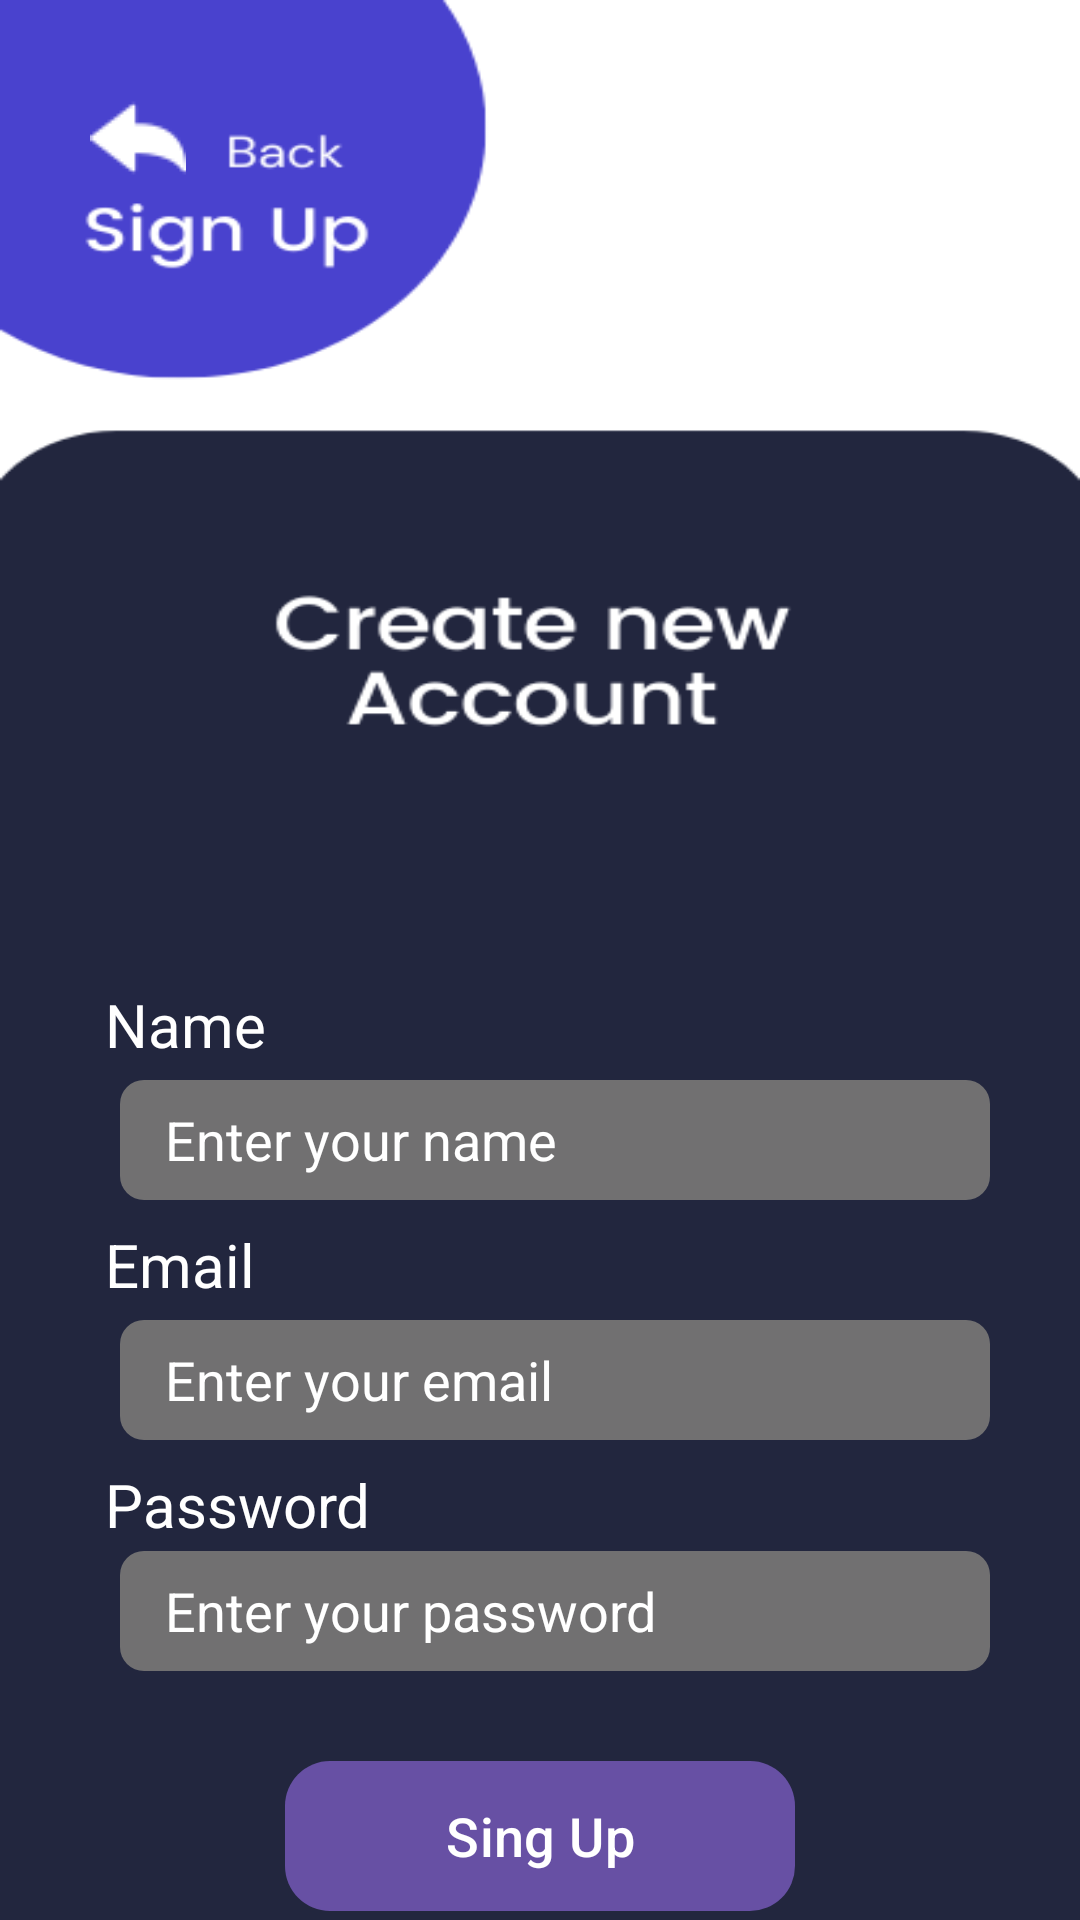

Android layout source for this screen:
<!-- AndroidManifest.xml: application theme Theme.Material3.Light.NoActionBar -->
<!-- res/layout/activity_sign_up.xml -->
<?xml version="1.0" encoding="utf-8"?>
<RelativeLayout
    xmlns:android="http://schemas.android.com/apk/res/android"
    xmlns:app="http://schemas.android.com/apk/res-auto"
    xmlns:tools="http://schemas.android.com/tools"
    android:layout_width="match_parent"
    android:layout_height="match_parent"
    android:background="@drawable/signup"
    tools:context=".SignUp">

    <ImageView
        android:layout_width="wrap_content"
        android:layout_height="wrap_content"
        android:id="@+id/back"
        android:src="@drawable/back"
        android:layout_marginTop="30dp"
        android:layout_marginLeft="30dp"/>

    <TextView
        android:layout_width="wrap_content"
        android:layout_height="wrap_content"
        android:text="@string/name"
        android:layout_marginTop="328dp"
        android:layout_marginLeft="35dp"
        android:textColor="@color/white"
        android:textSize="20sp"/>

    <EditText
        android:layout_width="290dp"
        android:layout_height="40dp"
        android:id="@+id/Ename"
        android:textColor="@color/white"
        android:layout_marginTop="360dp"
        android:layout_marginLeft="40dp"
        android:background="@drawable/rounded_edittext_bg"
        android:hint="Enter your name"
        android:paddingLeft="15dp"
        android:textColorHint="@color/white"/>

    <TextView
        android:layout_width="wrap_content"
        android:layout_height="wrap_content"
        android:text="@string/email"
        android:layout_marginTop="408dp"
        android:layout_marginLeft="35dp"
        android:textColor="@color/white"
        android:textSize="20sp"/>


    <EditText
        android:layout_width="290dp"
        android:layout_height="40dp"
        android:id="@+id/Eemail"
        android:layout_below="@+id/Ename"
        android:textColor="@color/white"
        android:layout_marginTop="40dp"
        android:layout_marginLeft="40dp"
        android:background="@drawable/rounded_edittext_bg"
        android:hint="Enter your email"
        android:paddingLeft="15dp"
        android:textColorHint="@color/white"/>

    <TextView
        android:layout_width="wrap_content"
        android:layout_height="wrap_content"
        android:text="@string/password"
        android:layout_marginTop="488dp"
        android:layout_marginLeft="35dp"
        android:textColor="@color/white"
        android:textSize="20sp"/>

    <EditText
        android:layout_width="290dp"
        android:layout_height="40dp"
        android:id="@+id/Epassword"
        android:layout_below="@+id/Eemail"
        android:textColor="@color/white"
        android:layout_marginTop="37dp"
        android:layout_marginLeft="40dp"
        android:background="@drawable/rounded_edittext_bg"
        android:hint="Enter your password"
        android:paddingLeft="15dp"
        android:textColorHint="@color/white"/>

    <Button
        android:layout_width="170dp"
        android:layout_height="50dp"
        android:id="@+id/SignUp"
        android:layout_below="@+id/Epassword"
        android:layout_marginTop="30dp"
        android:layout_centerHorizontal="true"
        android:text="@string/singupGo"
        android:textAllCaps="false"
        android:textSize="18sp"
        android:background="@drawable/rounded_button_bg"
        android:textAlignment="center"/>

    <TextView
        android:layout_width="wrap_content"
        android:layout_height="wrap_content"
        android:text="@string/AHA"
        android:textAllCaps="false"
        android:layout_below="@id/SignUp"
        android:layout_marginLeft="65dp"
        android:layout_marginTop="6dp"
        android:textSize="18sp"
        android:textColor="#E91E63"
        android:layout_marginStart="65dp"
        android:layout_centerHorizontal="true"/>

    <TextView
        android:layout_width="wrap_content"
        android:layout_height="wrap_content"
        android:id="@+id/loginGo"
        android:text="@string/login"
        android:textAllCaps="false"
        android:layout_below="@id/SignUp"
        android:layout_marginLeft="65dp"
        android:layout_marginTop="30dp"
        android:textSize="20sp"
        android:textColor="#E91E63"
        android:layout_marginStart="65dp"
        android:layout_centerHorizontal="true"/>


</RelativeLayout>
<!-- resources referenced by this layout -->
<resources>
  <!-- drawable back: png bitmap (drawable, 624 bytes) -->
  <!-- drawable rounded_button_bg (drawable) -->
  <?xml version="1.0" encoding="utf-8"?>
  <shape xmlns:android="http://schemas.android.com/apk/res/android">
      <corners android:radius="15dp" /> 
      <solid android:color="#48A2EA" /> 
  </shape>
  <!-- drawable rounded_edittext_bg (drawable) -->
  <?xml version="1.0" encoding="utf-8"?>
      <shape xmlns:android="http://schemas.android.com/apk/res/android">
          <corners android:radius="8dp"/>
          <solid android:color="#F5757474"/>
      </shape>
  <!-- drawable signup: png bitmap (drawable, 19988 bytes) -->
  <string name="AHA">Already Have Account? </string>
  <string name="email">Email</string>
  <string name="login">Login !</string>
  <string name="name">Name</string>
  <string name="password">Password</string>
  <string name="singupGo">Sing Up</string>
  <!-- not gathered from this repository: default colours our renderer supplied (Android Studio template values) -->
  <color name="white">#FFFFFFFF</color>
</resources>
